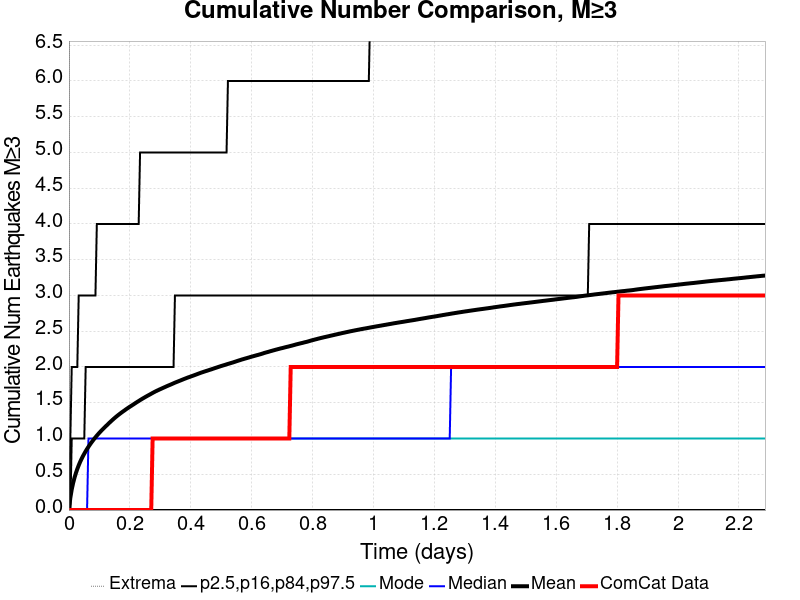

Values plotted in this chart, from the file beside it:
Time (days), ComCat Data, Simulation Mean, Simulation Median, Simulation Mode, Simulation Minimum, Simulation Maximum, 2.5 %-ile, 16 %-ile, 84 %-ile, 97.5 %-ile
0.0, 0.0, 0.0, 0.0, 0.0, 0.0, 0.0, 0.0, 0.0, 0.0, 0.0
0.00458, 0.0, 0.1712, 0.0, 0.0, 0.0, 35.0, 0.0, 0.0, 0.0, 1.0
0.009161, 0.0, 0.2879, 0.0, 0.0, 0.0, 64.0, 0.0, 0.0, 1.0, 2.0
0.01374, 0.0, 0.3782, 0.0, 0.0, 0.0, 113.0, 0.0, 0.0, 1.0, 2.0
0.01832, 0.0, 0.453, 0.0, 0.0, 0.0, 164.0, 0.0, 0.0, 1.0, 2.0
0.0229, 0.0, 0.5175, 0.0, 0.0, 0.0, 197.0, 0.0, 0.0, 1.0, 2.0
0.02748, 0.0, 0.574, 0.0, 0.0, 0.0, 228.0, 0.0, 0.0, 1.0, 2.0
0.03206, 0.0, 0.6254, 0.0, 0.0, 0.0, 242.0, 0.0, 0.0, 1.0, 3.0
0.03664, 0.0, 0.6719, 0.0, 0.0, 0.0, 262.0, 0.0, 0.0, 1.0, 3.0
0.04122, 0.0, 0.7141, 0.0, 0.0, 0.0, 311.0, 0.0, 0.0, 1.0, 3.0
0.0458, 0.0, 0.753, 0.0, 0.0, 0.0, 344.0, 0.0, 0.0, 1.0, 3.0
0.05039, 0.0, 0.7881, 0.0, 0.0, 0.0, 380.0, 0.0, 0.0, 1.0, 3.0
0.05497, 0.0, 0.8228, 0.0, 0.0, 0.0, 408.0, 0.0, 0.0, 2.0, 3.0
0.05955, 0.0, 0.8548, 0.0, 0.0, 0.0, 427.0, 0.0, 0.0, 2.0, 3.0
0.06413, 0.0, 0.8848, 1.0, 0.0, 0.0, 443.0, 0.0, 0.0, 2.0, 3.0
0.06871, 0.0, 0.9137, 1.0, 0.0, 0.0, 467.0, 0.0, 0.0, 2.0, 3.0
0.07329, 0.0, 0.9414, 1.0, 0.0, 0.0, 489.0, 0.0, 0.0, 2.0, 3.0
0.07787, 0.0, 0.9675, 1.0, 0.0, 0.0, 501.0, 0.0, 0.0, 2.0, 3.0
0.08245, 0.0, 0.9931, 1.0, 0.0, 0.0, 518.0, 0.0, 0.0, 2.0, 3.0
0.08703, 0.0, 1.017, 1.0, 0.0, 0.0, 530.0, 0.0, 0.0, 2.0, 3.0
0.09161, 0.0, 1.041, 1.0, 0.0, 0.0, 544.0, 0.0, 0.0, 2.0, 4.0
0.09619, 0.0, 1.063, 1.0, 0.0, 0.0, 553.0, 0.0, 0.0, 2.0, 4.0
0.1008, 0.0, 1.085, 1.0, 0.0, 0.0, 563.0, 0.0, 0.0, 2.0, 4.0
0.1054, 0.0, 1.105, 1.0, 0.0, 0.0, 577.0, 0.0, 0.0, 2.0, 4.0
0.1099, 0.0, 1.126, 1.0, 0.0, 0.0, 591.0, 0.0, 0.0, 2.0, 4.0
0.1145, 0.0, 1.145, 1.0, 0.0, 0.0, 601.0, 0.0, 0.0, 2.0, 4.0
0.1191, 0.0, 1.165, 1.0, 0.0, 0.0, 615.0, 0.0, 0.0, 2.0, 4.0
0.1237, 0.0, 1.183, 1.0, 0.0, 0.0, 625.0, 0.0, 0.0, 2.0, 4.0
0.1283, 0.0, 1.202, 1.0, 0.0, 0.0, 635.0, 0.0, 0.0, 2.0, 4.0
0.1328, 0.0, 1.221, 1.0, 0.0, 0.0, 646.0, 0.0, 0.0, 2.0, 4.0
0.1374, 0.0, 1.239, 1.0, 0.0, 0.0, 663.0, 0.0, 0.0, 2.0, 4.0
0.142, 0.0, 1.256, 1.0, 0.0, 0.0, 670.0, 0.0, 0.0, 2.0, 4.0
0.1466, 0.0, 1.274, 1.0, 0.0, 0.0, 681.0, 0.0, 0.0, 2.0, 4.0
0.1512, 0.0, 1.291, 1.0, 0.0, 0.0, 692.0, 0.0, 0.0, 2.0, 4.0
0.1557, 0.0, 1.308, 1.0, 0.0, 0.0, 702.0, 0.0, 0.0, 2.0, 4.0
0.1603, 0.0, 1.323, 1.0, 0.0, 0.0, 710.0, 0.0, 0.0, 2.0, 4.0
0.1649, 0.0, 1.338, 1.0, 0.0, 0.0, 715.0, 0.0, 0.0, 2.0, 4.0
0.1695, 0.0, 1.353, 1.0, 0.0, 0.0, 716.0, 0.0, 0.0, 2.0, 4.0
0.1741, 0.0, 1.368, 1.0, 0.0, 0.0, 725.0, 0.0, 0.0, 2.0, 4.0
0.1786, 0.0, 1.382, 1.0, 0.0, 0.0, 734.0, 0.0, 0.0, 2.0, 4.0
0.1832, 0.0, 1.395, 1.0, 0.0, 0.0, 740.0, 0.0, 0.0, 2.0, 4.0
0.1878, 0.0, 1.41, 1.0, 0.0, 0.0, 748.0, 0.0, 0.0, 2.0, 4.0
0.1924, 0.0, 1.423, 1.0, 0.0, 0.0, 754.0, 0.0, 0.0, 2.0, 4.0
0.197, 0.0, 1.436, 1.0, 0.0, 0.0, 758.0, 0.0, 0.0, 2.0, 4.0
0.2015, 0.0, 1.449, 1.0, 0.0, 0.0, 764.0, 0.0, 0.0, 2.0, 4.0
0.2061, 0.0, 1.462, 1.0, 0.0, 0.0, 771.0, 0.0, 0.0, 2.0, 4.0
0.2107, 0.0, 1.474, 1.0, 0.0, 0.0, 776.0, 0.0, 0.0, 2.0, 4.0
0.2153, 0.0, 1.487, 1.0, 0.0, 0.0, 780.0, 0.0, 0.0, 2.0, 4.0
0.2199, 0.0, 1.5, 1.0, 0.0, 0.0, 782.0, 0.0, 0.0, 2.0, 4.0
0.2244, 0.0, 1.512, 1.0, 0.0, 0.0, 789.0, 0.0, 0.0, 2.0, 4.0
0.229, 0.0, 1.524, 1.0, 0.0, 0.0, 791.0, 0.0, 0.0, 2.0, 4.0
0.2336, 0.0, 1.537, 1.0, 0.0, 0.0, 795.0, 0.0, 0.0, 2.0, 5.0
0.2382, 0.0, 1.549, 1.0, 0.0, 0.0, 802.0, 0.0, 0.0, 2.0, 5.0
0.2428, 0.0, 1.561, 1.0, 0.0, 0.0, 804.0, 0.0, 0.0, 2.0, 5.0
0.2473, 0.0, 1.572, 1.0, 0.0, 0.0, 805.0, 0.0, 0.0, 2.0, 5.0
0.2519, 0.0, 1.583, 1.0, 0.0, 0.0, 807.0, 0.0, 0.0, 2.0, 5.0
0.2565, 0.0, 1.594, 1.0, 0.0, 0.0, 813.0, 0.0, 0.0, 2.0, 5.0
0.2611, 0.0, 1.605, 1.0, 0.0, 0.0, 816.0, 0.0, 0.0, 2.0, 5.0
0.2657, 0.0, 1.616, 1.0, 0.0, 0.0, 821.0, 0.0, 0.0, 2.0, 5.0
0.2702, 0.0, 1.627, 1.0, 0.0, 0.0, 825.0, 0.0, 0.0, 2.0, 5.0
... 440 more rows
